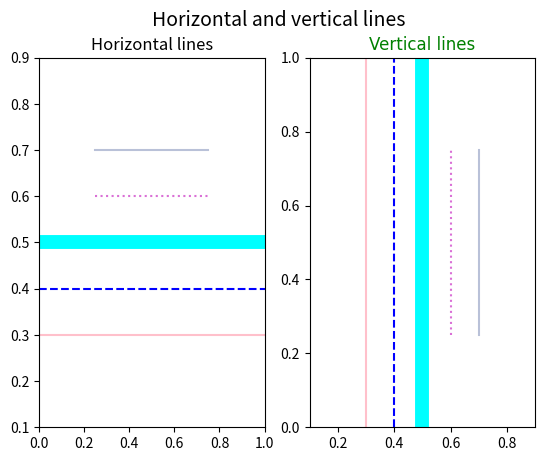

Write the Python code that produced this figure.
# Import convention
import matplotlib.pyplot as plt

# We will also need
import numpy as np



"""
-----------------------------
Horizontal and Vertical Lines
-----------------------------
"""
fig, ax = plt.subplots(1,2)

ax[0].axhline(0.3, color='pink')
ax[0].axhline(0.4, linestyle='--', color='blue')
ax[0].axhline(0.5, color='cyan', linewidth=10)
ax[0].axhline(0.6, linestyle=':', xmin=0.25, xmax=0.75, color='orchid')
ax[0].axhline(0.7, xmin=0.25, xmax=0.75, color=(0.1, 0.2, 0.5, 0.3))


ax[1].axvline(0.3, color='pink')
ax[1].axvline(0.4, linestyle='--', color='blue')
ax[1].axvline(0.5, color='cyan', linewidth=10)
ax[1].axvline(0.6, linestyle=':', ymin=0.25, ymax=0.75, color='orchid')
ax[1].axvline(0.7, ymin=0.25, ymax=0.75, color=(0.1, 0.2, 0.5, 0.3))

# Set x-axix and y-axis limits
ax[0].set_ylim([0.1, 0.9])
ax[1].set_xlim([0.1, 0.9])

# Set title to figure and subplots
fig.suptitle("Horizontal and vertical lines", fontsize=14)
ax[0].set_title('Horizontal lines', fontstyle='italic')
ax[1].set_title('Vertical lines',color='green',fontname='Arial')
plt.show()
